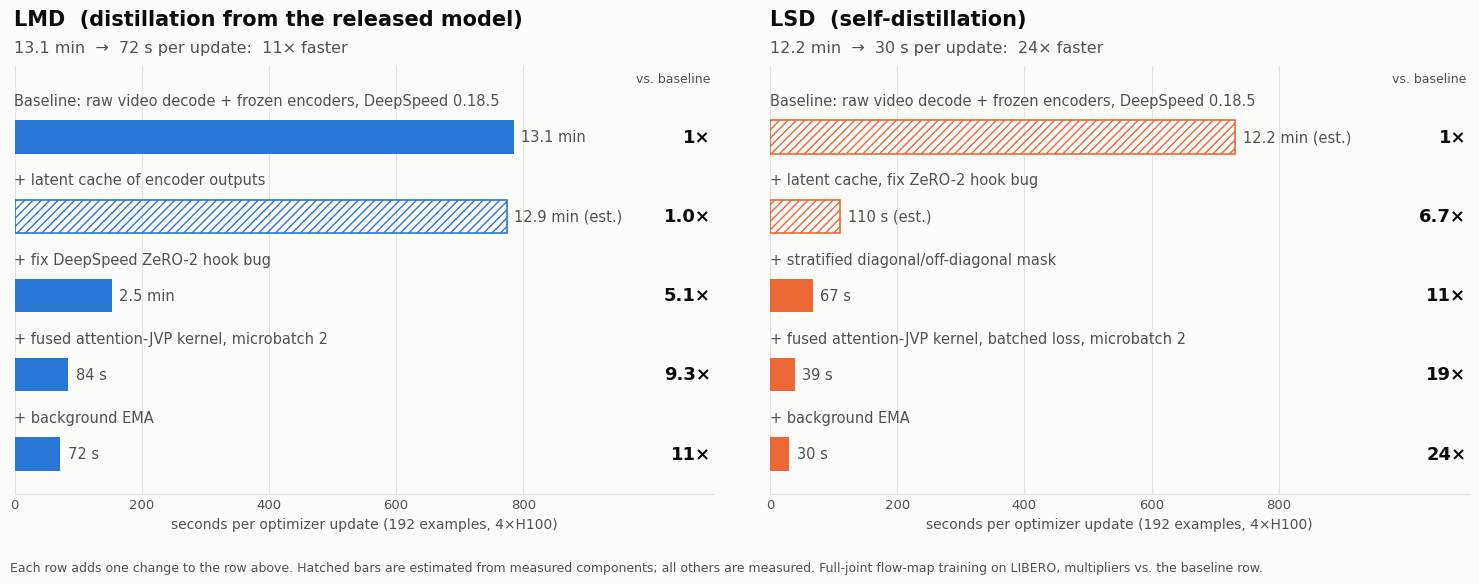

This figure's Python source:
"""Presentation figure: time per optimizer update (192 examples, 4xH100) as each efficiency
change landed, for LMD and LSD side by side. Numbers from .claude/context/07-efficiency-notes.md
§12 (sources per row below). Estimated rows (derived from measured parts) are hatched.

    python scripts/plot_update_timeline.py [OUT_PREFIX]   # needs matplotlib (e.g. diff_env)
"""
import sys
from pathlib import Path

import matplotlib
matplotlib.use("Agg")
import matplotlib.pyplot as plt

# (label, seconds per update, estimated?)
LMD = [
    ("Baseline: raw video decode + frozen encoders, DeepSpeed 0.18.5", 785, False),  # job 26887233
    ("+ latent cache of encoder outputs", 774, True),        # 16.0 s/microstep, job 27176766
    ("+ fix DeepSpeed ZeRO-2 hook bug", 153, False),          # 3.00 s/microstep, job 27180109
    ("+ fused attention-JVP kernel, microbatch 2", 84, False),  # 3.11 s per 2, job 27198562
    ("+ background EMA", 72, False),                          # 71.7-73.6 s, job 27202122
]
LSD = [
    ("Baseline: raw video decode + frozen encoders, DeepSpeed 0.18.5", 732, True),  # cost model §5
    ("+ latent cache, fix ZeRO-2 hook bug", 110, True),       # branch times, job 27183027
    ("+ stratified diagonal/off-diagonal mask", 67, False),   # 1.21 s mean, job 27183027
    ("+ fused attention-JVP kernel, batched loss, microbatch 2", 39, False),  # job 27199500
    ("+ background EMA", 30, False),                          # 29.7-30.3 s, job 27205496
]

SURFACE, INK, INK2, GRID = "#fcfcfb", "#0b0b0b", "#52514e", "#e4e3df"
BLUE, ORANGE = "#2a78d6", "#eb6834"        # validated categorical slots 1-2 (dataviz palette)


def fmt(seconds):
    return f"{seconds / 60:.1f} min" if seconds >= 120 else f"{seconds:.0f} s"


def panel(ax, rows, color, title):
    base = rows[0][1]
    n = len(rows)
    xmax = 1100       # bars end by ~800; the multiplier column sits at the right edge
    for i, (label, sec, est) in enumerate(rows):
        y = n - 1 - i
        ax.barh(y, sec, height=0.42, color=color if not est else "none", alpha=1.0,
                edgecolor=color, hatch="////" if est else None, linewidth=1.2 if est else 0)
        ax.text(0, y + 0.36, label, ha="left", va="bottom", fontsize=10.5, color=INK2)
        mult = base / sec
        mult_txt = "1×" if i == 0 else f"{mult:.1f}×" if mult < 10 else f"{mult:.0f}×"
        ax.text(sec + 12, y, f"{fmt(sec)}{' (est.)' if est else ''}", ha="left", va="center",
                fontsize=10.5, color=INK2)
        ax.text(xmax - 5, y, mult_txt, ha="right", va="center", fontsize=13,
                fontweight="bold", color=INK)
    final = base / rows[-1][1]
    ax.text(0, 1.085, title, transform=ax.transAxes, fontsize=15, fontweight="bold", color=INK, va="bottom")
    ax.text(0, 1.025, f"{fmt(base)}  →  {fmt(rows[-1][1])} per update:  {final:.0f}× faster",
            transform=ax.transAxes, fontsize=11.5, color=INK2, va="bottom")
    ax.text(xmax - 5, n - 0.35, "vs. baseline", ha="right", va="bottom", fontsize=9, color=INK2)
    ax.set_xlim(0, xmax)
    ax.set_ylim(-0.5, n - 0.1)
    ax.set_yticks([])
    ax.set_xticks(range(0, 801, 200))
    ax.set_xlabel("seconds per optimizer update (192 examples, 4×H100)", color=INK2, fontsize=10)
    ax.tick_params(axis="x", colors=INK2, labelsize=9.5, length=0)
    ax.grid(axis="x", color=GRID, linewidth=0.8)
    ax.set_axisbelow(True)
    for side in ("top", "right", "left"):
        ax.spines[side].set_visible(False)
    ax.spines["bottom"].set_color(GRID)
    ax.set_facecolor(SURFACE)


def main():
    out = Path(sys.argv[1] if len(sys.argv) > 1 else "docs/figures/update_time_reduction")
    out.parent.mkdir(parents=True, exist_ok=True)
    plt.rcParams.update({"font.family": "DejaVu Sans", "hatch.linewidth": 1.0})
    fig, axes = plt.subplots(1, 2, figsize=(15, 6.2), facecolor=SURFACE)
    panel(axes[0], LMD, BLUE, "LMD  (distillation from the released model)")
    panel(axes[1], LSD, ORANGE, "LSD  (self-distillation)")
    fig.text(0.012, 0.015, "Each row adds one change to the row above. Hatched bars are estimated from "
             "measured components; all others are measured. Full-joint flow-map training on LIBERO, "
             "multipliers vs. the baseline row.", fontsize=9, color=INK2)
    fig.subplots_adjust(left=0.015, right=0.985, top=0.83, bottom=0.14, wspace=0.08)
    for suffix in (".png", ".pdf", ".svg"):
        fig.savefig(str(out) + suffix, dpi=220, facecolor=SURFACE)
    print("wrote", out.with_suffix(".png"), "+ .pdf, .svg")


if __name__ == "__main__":
    main()
